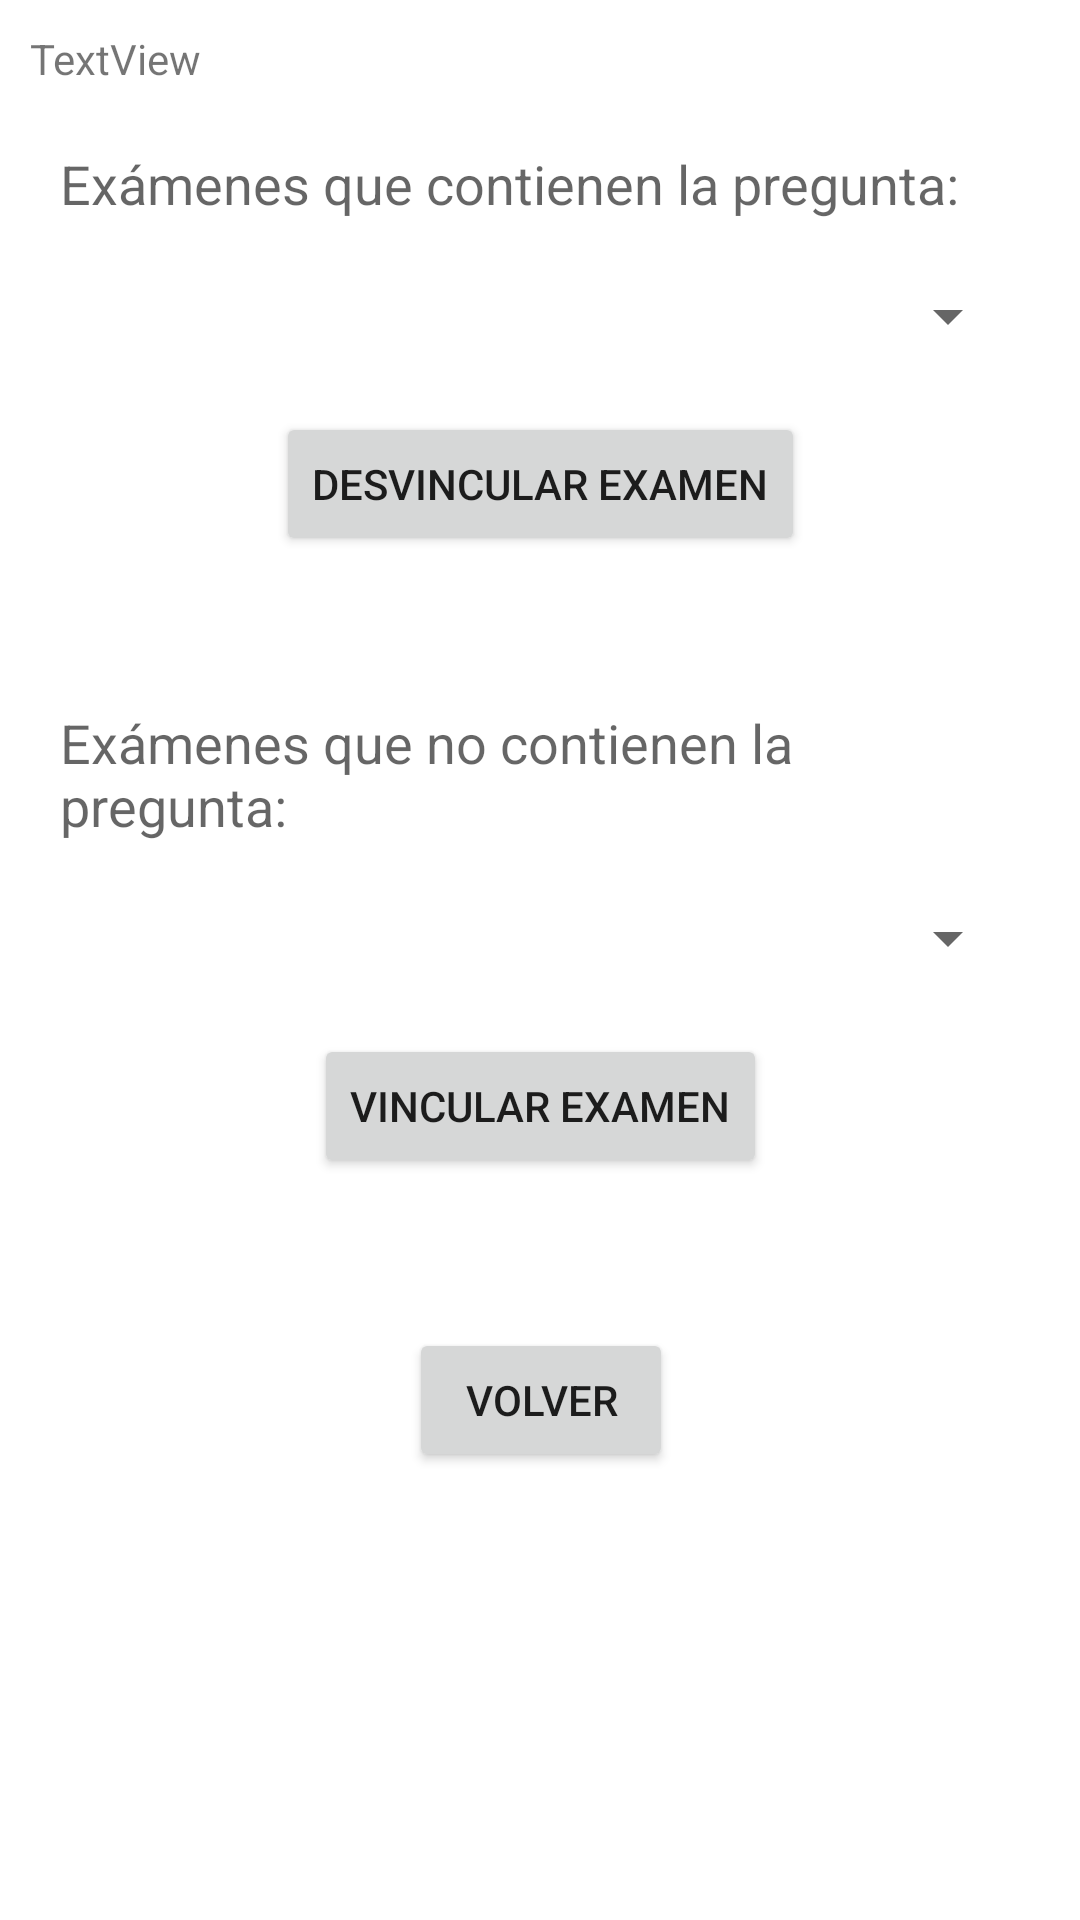

The Android layout XML behind this screen, and the referenced resources:
<!-- AndroidManifest.xml: application theme Theme.TFGDaniMinguetAndroid -->
<!-- res/layout/relacion_pregunta_examen.xml -->
<?xml version="1.0" encoding="utf-8"?>
<androidx.constraintlayout.widget.ConstraintLayout xmlns:android="http://schemas.android.com/apk/res/android"
    xmlns:app="http://schemas.android.com/apk/res-auto"
    xmlns:tools="http://schemas.android.com/tools"
    android:layout_width="match_parent"
    android:layout_height="match_parent">

    <TextView
        android:id="@+id/tvPreguntaRelacion"
        android:layout_width="0dp"
        android:layout_height="wrap_content"
        android:layout_marginStart="10dp"
        android:layout_marginTop="10dp"
        android:layout_marginEnd="10dp"
        android:text="TextView"
        android:textAppearance="@style/TextAppearance.AppCompat.Small"
        app:layout_constraintEnd_toEndOf="parent"
        app:layout_constraintStart_toStartOf="parent"
        app:layout_constraintTop_toTopOf="parent" />

    <TextView
        android:id="@+id/textView40"
        android:layout_width="0dp"
        android:layout_height="wrap_content"
        android:layout_marginStart="20dp"
        android:layout_marginTop="20dp"
        android:layout_marginEnd="20dp"
        android:text="Exámenes que contienen la pregunta:"
        android:textAppearance="@style/TextAppearance.AppCompat.Medium"
        app:layout_constraintEnd_toEndOf="parent"
        app:layout_constraintHorizontal_bias="0.0"
        app:layout_constraintStart_toStartOf="parent"
        app:layout_constraintTop_toBottomOf="@+id/tvPreguntaRelacion" />

    <Spinner
        android:id="@+id/sExamenesContiene"
        android:layout_width="0dp"
        android:layout_height="wrap_content"
        android:layout_marginTop="20dp"
        app:layout_constraintEnd_toEndOf="@+id/textView40"
        app:layout_constraintStart_toStartOf="@+id/textView40"
        app:layout_constraintTop_toBottomOf="@+id/textView40" />

    <Button
        android:id="@+id/btnDesvincularExamen"
        android:layout_width="wrap_content"
        android:layout_height="wrap_content"
        android:layout_marginTop="20dp"
        android:text="DESVINCULAR EXAMEN"
        app:layout_constraintEnd_toEndOf="@+id/sExamenesContiene"
        app:layout_constraintStart_toStartOf="@+id/sExamenesContiene"
        app:layout_constraintTop_toBottomOf="@+id/sExamenesContiene" />

    <TextView
        android:id="@+id/textView42"
        android:layout_width="0dp"
        android:layout_height="wrap_content"
        android:layout_marginStart="20dp"
        android:layout_marginTop="50dp"
        android:layout_marginEnd="20dp"
        android:text="Exámenes que no contienen la pregunta:"
        android:textAppearance="@style/TextAppearance.AppCompat.Medium"
        app:layout_constraintEnd_toEndOf="parent"
        app:layout_constraintHorizontal_bias="0.0"
        app:layout_constraintStart_toStartOf="parent"
        app:layout_constraintTop_toBottomOf="@+id/btnDesvincularExamen" />

    <Spinner
        android:id="@+id/sExamenesNoContiene"
        android:layout_width="0dp"
        android:layout_height="wrap_content"
        android:layout_marginTop="20dp"
        app:layout_constraintEnd_toEndOf="@+id/textView42"
        app:layout_constraintStart_toStartOf="@+id/textView42"
        app:layout_constraintTop_toBottomOf="@+id/textView42" />

    <Button
        android:id="@+id/btnVincularExamenes"
        android:layout_width="wrap_content"
        android:layout_height="wrap_content"
        android:layout_marginTop="20dp"
        android:text="VINCULAR EXAMEN"
        app:layout_constraintEnd_toEndOf="@+id/sExamenesNoContiene"
        app:layout_constraintStart_toStartOf="@+id/sExamenesNoContiene"
        app:layout_constraintTop_toBottomOf="@+id/sExamenesNoContiene" />

    <Button
        android:id="@+id/btnVolverRelaciones"
        android:layout_width="wrap_content"
        android:layout_height="wrap_content"
        android:layout_marginTop="50dp"
        android:text="volver"
        app:layout_constraintEnd_toEndOf="@+id/btnVincularExamenes"
        app:layout_constraintStart_toStartOf="@+id/btnVincularExamenes"
        app:layout_constraintTop_toBottomOf="@+id/btnVincularExamenes" />

</androidx.constraintlayout.widget.ConstraintLayout>
<!-- resources referenced by this layout -->
<resources>
  <style name="Theme.TFGDaniMinguetAndroid" parent="Theme.MaterialComponents.DayNight.DarkActionBar">
          
          <item name="colorPrimary">@color/blue</item>
          <item name="colorPrimaryVariant">@color/light_blue</item>
          <item name="colorOnPrimary">@color/white</item>
          
          <item name="colorSecondary">@color/teal_200</item>
          <item name="colorSecondaryVariant">@color/teal_700</item>
          <item name="colorOnSecondary">@color/black</item>
          
          <item name="android:statusBarColor">@color/black</item>
          
      </style>
  <color name="blue">#2240AA</color>
  <color name="light_blue">#5E658C</color>
  <color name="white">#FFFFFFFF</color>
  <color name="teal_200">#FF03DAC5</color>
  <color name="teal_700">#FF018786</color>
  <color name="black">#FF000000</color>
</resources>
